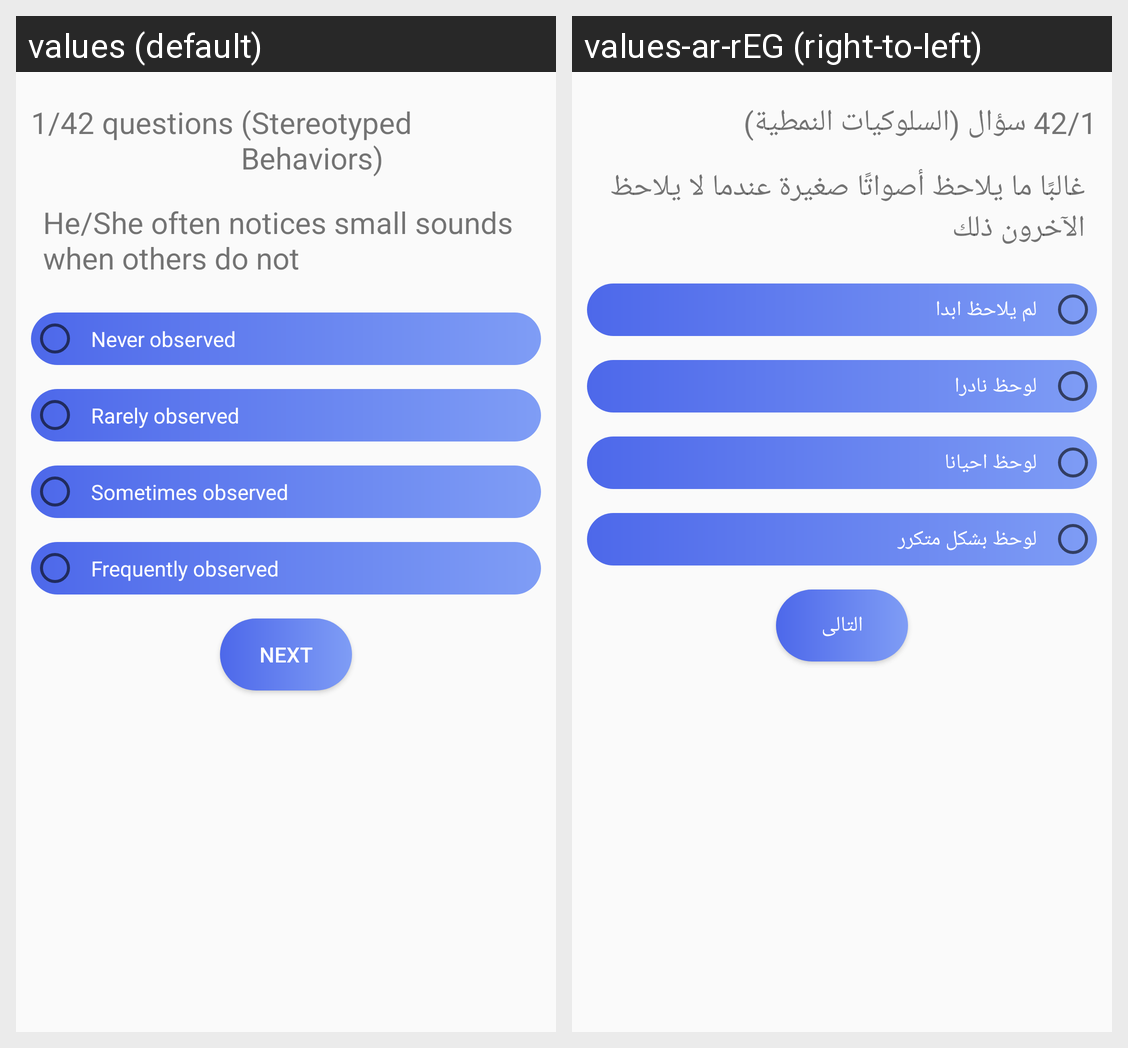

Strings drawn on this Android screen and how each of the app's shown locales translates them:
Android screen res/layout/gilliam_main.xml rendered under 2 locales, left to right: values (default), values-ar-rEG (right-to-left). Device: Nexus 5 (rendered at 1080×1920; each locale shown at half size, 540×960, under a caption strip naming it); theme AppTheme.
Strings drawn on this screen, with the default value and each locale's value (text and hints the layout hard-codes, and strings that could not be matched under every locale, appear in the picture but are not listed):

G_number
  values: /42 questions
  values-ar-rEG: /42 سؤال

Stereotyped_Behaviors
  values: (Stereotyped Behaviors)
  values-ar-rEG: (السلوكيات النمطية)

question1
  values: He/She often notices small sounds when others do not
  values-ar-rEG: غالبًا ما يلاحظ أصواتًا صغيرة عندما لا يلاحظ الآخرون ذلك

G_choice0
  values: Never observed
  values-ar-rEG: لم يلاحظ ابدا

G_choice1
  values: Rarely observed
  values-ar-rEG: لوحظ نادرا

G_choice2
  values: Sometimes observed
  values-ar-rEG: لوحظ احيانا

G_choice3
  values: Frequently observed
  values-ar-rEG: لوحظ بشكل متكرر

next
  values: Next
  values-ar-rEG: التالى
